Photos from the image-classification dataset "dronecheck" in the GitHub repository rxr20/tinytinydronechecker. Its 2 classes are: bird, drone.

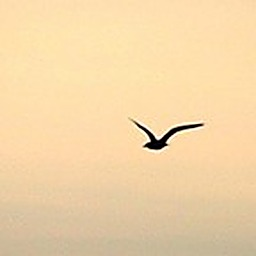
Label: bird

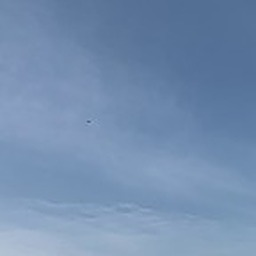
Label: drone

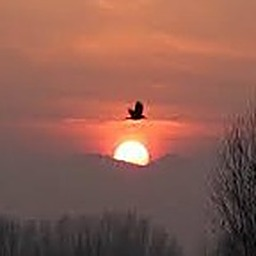
Label: bird

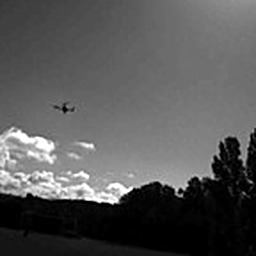
Label: drone
